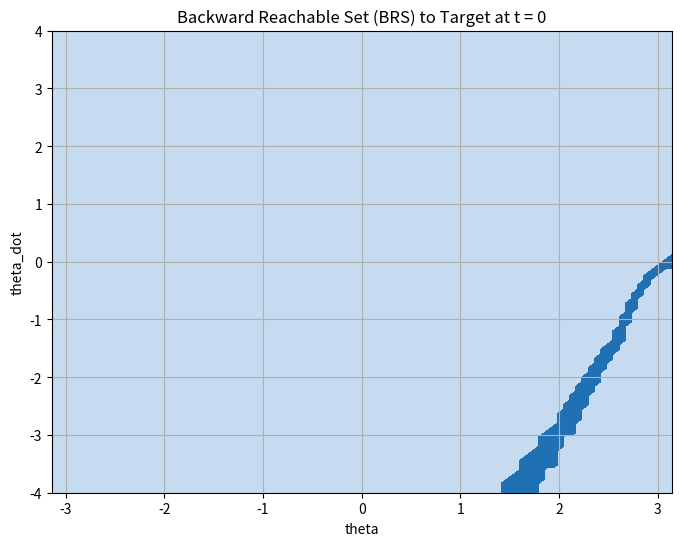

Here is the Python script that generated this plot:

import numpy as np
import matplotlib.pyplot as plt

# Simplified dynamics constants
g = 9.81
m = 1.0
L = 1.0
damping = 0.1
body_w = 0.5
I = 2.0

# Time discretization
dt = 0.05
T = 1.0
N = int(T / dt)

# Control bounds (force and torque)
f1_vals = np.linspace(-1, 1, 3)
f2_vals = np.linspace(-1, 1, 3)
tau_vals = np.linspace(-1, 1, 3)

# Grid (only over theta and theta_dot)
theta_vals = np.linspace(-np.pi, np.pi, 101)
theta_dot_vals = np.linspace(-4, 4, 101)
THETA, THETA_DOT = np.meshgrid(theta_vals, theta_dot_vals, indexing='ij')

reachable = np.zeros_like(THETA, dtype=bool)

# Target set (was centered at 0)
target_theta = np.pi
target_theta_dot = 0.0
target_radius = 0.1  # radius of target region

for i in range(len(theta_vals)):
    for j in range(len(theta_dot_vals)):
        if np.sqrt((theta_vals[i] - target_theta)**2 + (theta_dot_vals[j] - target_theta_dot)**2) < target_radius:
            reachable[i, j] = True


print(reachable)

# Discretized dynamics (2D slice only, assume phi and phi_dot are fixed for now)
def simple_dynamics(theta, theta_dot, u):
    f1_k, f2_k, tau_k = u
    phi = 0.0
    phi_dot = 0.0
    sin_diff = np.sin(theta - phi)
    theta_ddot = -g * np.sin(theta) + (1 / m) * sin_diff * (f1_k + f2_k) - damping * theta_dot
    return theta + dt * theta_dot, theta_dot + dt * theta_ddot

# Backward reachability
for step in range(N):
    new_reachable = reachable.copy()
    for i in range(len(theta_vals)):
        for j in range(len(theta_dot_vals)):
            if reachable[i, j]:
                theta = theta_vals[i]
                theta_dot = theta_dot_vals[j]
                for f1 in f1_vals:
                    for f2 in f2_vals:
                        for tau in tau_vals:
                            u = [f1, f2, tau]
                            prev_theta, prev_theta_dot = simple_dynamics(theta, theta_dot, u)
                            i_prev = np.searchsorted(theta_vals, prev_theta) - 1
                            j_prev = np.searchsorted(theta_dot_vals, prev_theta_dot) - 1
                            if 0 <= i_prev < len(theta_vals) and 0 <= j_prev < len(theta_dot_vals):
                                new_reachable[i_prev, j_prev] = True
    reachable = new_reachable.copy()


plt.figure(figsize=(8, 6))
plt.contourf(THETA, THETA_DOT, reachable, levels=1, cmap='Blues')
plt.xlabel('theta')
plt.ylabel('theta_dot')
plt.title('Backward Reachable Set (BRS) to Target at t = 0')
plt.grid(True)
plt.show()
